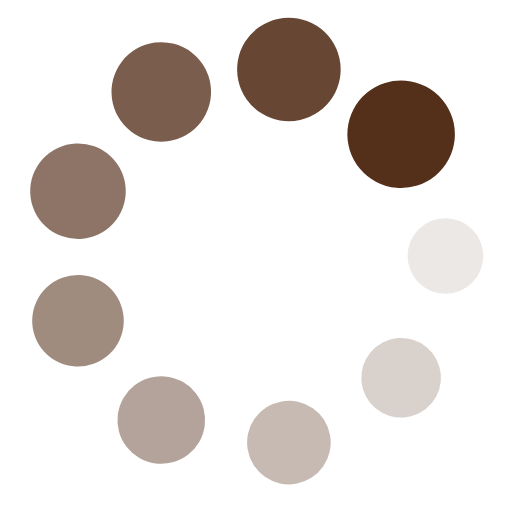
t = 0.00 s
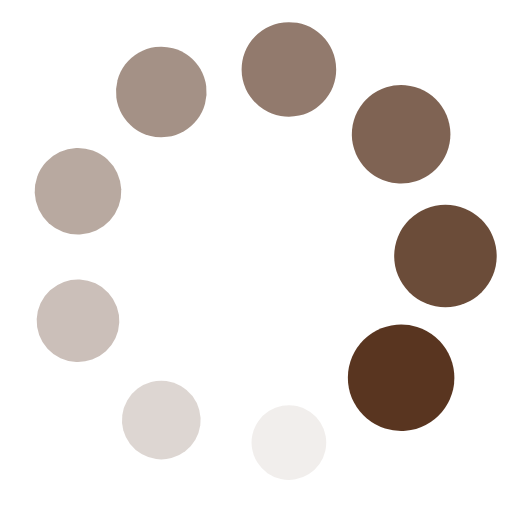
t = 0.25 s
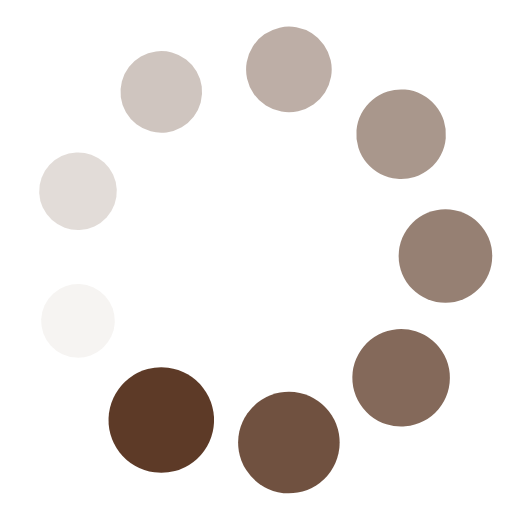
t = 0.50 s
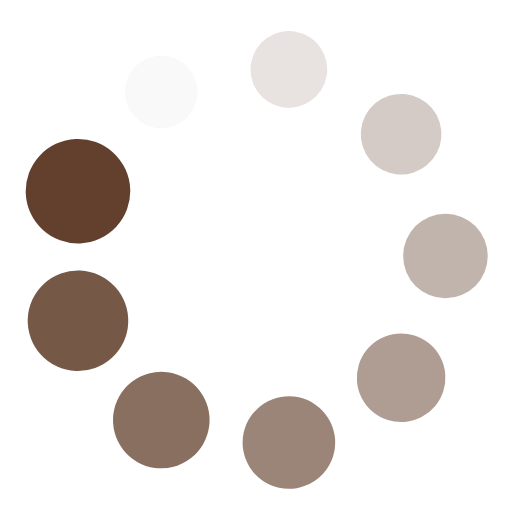
t = 0.75 s

The animated SVG that drew these frames (rendered in a browser with its animation timeline set to each time). Animation: 18 SMIL elements (animate=9,animateTransform=9); one cycle of 1.00 s, repeats indefinitely.

<svg xmlns="http://www.w3.org/2000/svg" viewBox="0 0 100 100" preserveAspectRatio="xMidYMid" width="200" height="200" style="shape-rendering: auto; display: block; background: rgba(255, 255, 255, 0);" xmlns:xlink="http://www.w3.org/1999/xlink"><g><g transform="translate(87,50)">
<g transform="rotate(0)">
<circle fill-opacity="1" fill="#542f1a" r="7" cy="0" cx="0">
  <animateTransform repeatCount="indefinite" dur="1s" keyTimes="0;1" values="1.5 1.5;1 1" begin="-0.8888888888888888s" type="scale" attributeName="transform"></animateTransform>
  <animate begin="-0.8888888888888888s" values="1;0" repeatCount="indefinite" dur="1s" keyTimes="0;1" attributeName="fill-opacity"></animate>
</circle>
</g>
</g><g transform="translate(78.34364439540218,73.78314155840195)">
<g transform="rotate(40)">
<circle fill-opacity="0.8888888888888888" fill="#542f1a" r="7" cy="0" cx="0">
  <animateTransform repeatCount="indefinite" dur="1s" keyTimes="0;1" values="1.5 1.5;1 1" begin="-0.7777777777777778s" type="scale" attributeName="transform"></animateTransform>
  <animate begin="-0.7777777777777778s" values="1;0" repeatCount="indefinite" dur="1s" keyTimes="0;1" attributeName="fill-opacity"></animate>
</circle>
</g>
</g><g transform="translate(56.424982573676424,86.43788686145169)">
<g transform="rotate(80)">
<circle fill-opacity="0.7777777777777778" fill="#542f1a" r="7" cy="0" cx="0">
  <animateTransform repeatCount="indefinite" dur="1s" keyTimes="0;1" values="1.5 1.5;1 1" begin="-0.6666666666666666s" type="scale" attributeName="transform"></animateTransform>
  <animate begin="-0.6666666666666666s" values="1;0" repeatCount="indefinite" dur="1s" keyTimes="0;1" attributeName="fill-opacity"></animate>
</circle>
</g>
</g><g transform="translate(31.500000000000007,82.04293994002424)">
<g transform="rotate(119.99999999999999)">
<circle fill-opacity="0.6666666666666666" fill="#542f1a" r="7" cy="0" cx="0">
  <animateTransform repeatCount="indefinite" dur="1s" keyTimes="0;1" values="1.5 1.5;1 1" begin="-0.5555555555555556s" type="scale" attributeName="transform"></animateTransform>
  <animate begin="-0.5555555555555556s" values="1;0" repeatCount="indefinite" dur="1s" keyTimes="0;1" attributeName="fill-opacity"></animate>
</circle>
</g>
</g><g transform="translate(15.23137303092139,62.65474530304975)">
<g transform="rotate(160)">
<circle fill-opacity="0.5555555555555556" fill="#542f1a" r="7" cy="0" cx="0">
  <animateTransform repeatCount="indefinite" dur="1s" keyTimes="0;1" values="1.5 1.5;1 1" begin="-0.4444444444444444s" type="scale" attributeName="transform"></animateTransform>
  <animate begin="-0.4444444444444444s" values="1;0" repeatCount="indefinite" dur="1s" keyTimes="0;1" attributeName="fill-opacity"></animate>
</circle>
</g>
</g><g transform="translate(15.23137303092139,37.34525469695026)">
<g transform="rotate(200)">
<circle fill-opacity="0.4444444444444444" fill="#542f1a" r="7" cy="0" cx="0">
  <animateTransform repeatCount="indefinite" dur="1s" keyTimes="0;1" values="1.5 1.5;1 1" begin="-0.3333333333333333s" type="scale" attributeName="transform"></animateTransform>
  <animate begin="-0.3333333333333333s" values="1;0" repeatCount="indefinite" dur="1s" keyTimes="0;1" attributeName="fill-opacity"></animate>
</circle>
</g>
</g><g transform="translate(31.499999999999982,17.95706005997578)">
<g transform="rotate(239.99999999999997)">
<circle fill-opacity="0.3333333333333333" fill="#542f1a" r="7" cy="0" cx="0">
  <animateTransform repeatCount="indefinite" dur="1s" keyTimes="0;1" values="1.5 1.5;1 1" begin="-0.2222222222222222s" type="scale" attributeName="transform"></animateTransform>
  <animate begin="-0.2222222222222222s" values="1;0" repeatCount="indefinite" dur="1s" keyTimes="0;1" attributeName="fill-opacity"></animate>
</circle>
</g>
</g><g transform="translate(56.42498257367641,13.562113138548298)">
<g transform="rotate(280)">
<circle fill-opacity="0.2222222222222222" fill="#542f1a" r="7" cy="0" cx="0">
  <animateTransform repeatCount="indefinite" dur="1s" keyTimes="0;1" values="1.5 1.5;1 1" begin="-0.1111111111111111s" type="scale" attributeName="transform"></animateTransform>
  <animate begin="-0.1111111111111111s" values="1;0" repeatCount="indefinite" dur="1s" keyTimes="0;1" attributeName="fill-opacity"></animate>
</circle>
</g>
</g><g transform="translate(78.34364439540218,26.216858441598035)">
<g transform="rotate(320)">
<circle fill-opacity="0.1111111111111111" fill="#542f1a" r="7" cy="0" cx="0">
  <animateTransform repeatCount="indefinite" dur="1s" keyTimes="0;1" values="1.5 1.5;1 1" begin="0s" type="scale" attributeName="transform"></animateTransform>
  <animate begin="0s" values="1;0" repeatCount="indefinite" dur="1s" keyTimes="0;1" attributeName="fill-opacity"></animate>
</circle>
</g>
</g><g></g></g><!-- [ldio] generated by https://loading.io --></svg>